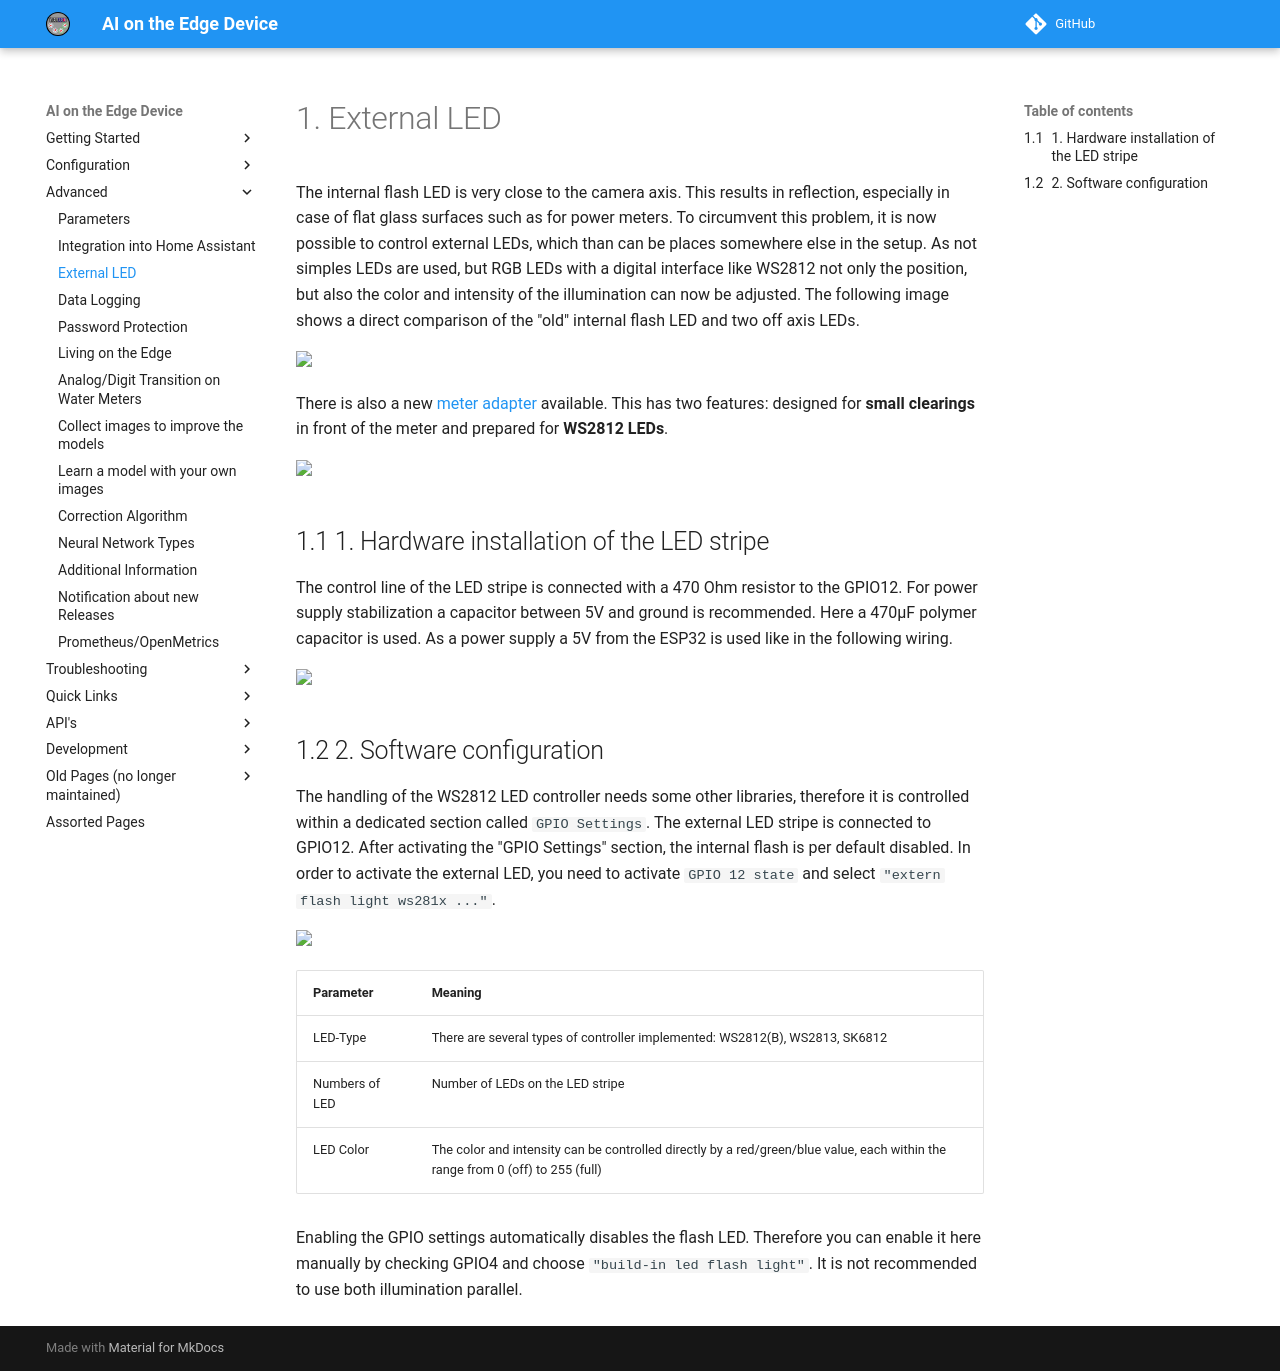

repository: jomjol/AI-on-the-edge-device-docs · page: External-LED/index.html · generator: mkdocs

# External LED

The internal flash LED is very close to the camera axis. This results in reflection, especially in case of flat glass surfaces such as for power meters.
To circumvent this problem, it is now possible to control external LEDs, which than can be places somewhere else in the setup. As not simples LEDs are used, but RGB LEDs with a digital interface like WS2812 not only the position, but also the color and intensity of the illumination can now be adjusted. The following image shows a direct comparison of the "old" internal flash LED and two off axis LEDs.

<img src="https://raw.githubusercontent.com/jomjol/ai-on-the-edge-device/master/images/intern_vs_external.jpg" width="700">

There is also a new [meter adapter](https://www.thingiverse.com/thing:5028229) available. This has two features: designed for **small clearings** in front of the meter and prepared for **WS2812 LEDs**.

<img src="https://raw.githubusercontent.com/jomjol/ai-on-the-edge-device/master/images/Power_Meter_Mounted.jpg" width="500">

## 1. Hardware installation of the LED stripe

The control line of the LED stripe is connected with a 470 Ohm resistor to the GPIO12.
For power supply stabilization a capacitor between 5V and ground is recommended. Here a 470µF polymer capacitor is used. As a power supply a 5V from the ESP32 is used like in the following wiring.

<img src="https://raw.githubusercontent.com/jomjol/ai-on-the-edge-device/master/images/install_external_led.jpg" width="500">

## 2. Software configuration

The handling of the WS2812 LED controller needs some other libraries, therefore it is controlled within a dedicated section called `GPIO Settings`. The external LED stripe is connected to GPIO12. After activating the "GPIO Settings" section, the internal flash is per default disabled. In order to activate the external LED, you need to activate `GPIO 12 state` and select `"extern flash light ws281x ..."`.

<img src="https://raw.githubusercontent.com/jomjol/ai-on-the-edge-device/master/images/external_GPIO_settings.jpg" width="700">

| Parameter      | Meaning                                                      |
| -------------- | ------------------------------------------------------------ |
| LED-Type       | There are several types of controller implemented: WS2812(B), WS2813, SK6812 |
| Numbers of LED | Number of LEDs on the LED stripe                             |
| LED Color      | The color and intensity can be controlled directly by a red/green/blue value, each within the range from 0 (off) to 255 (full) |

Enabling the GPIO settings automatically disables the flash LED. Therefore you can enable it here manually by checking GPIO4 and choose `"build-in led flash light"`. It is not recommended to use both illumination parallel.
